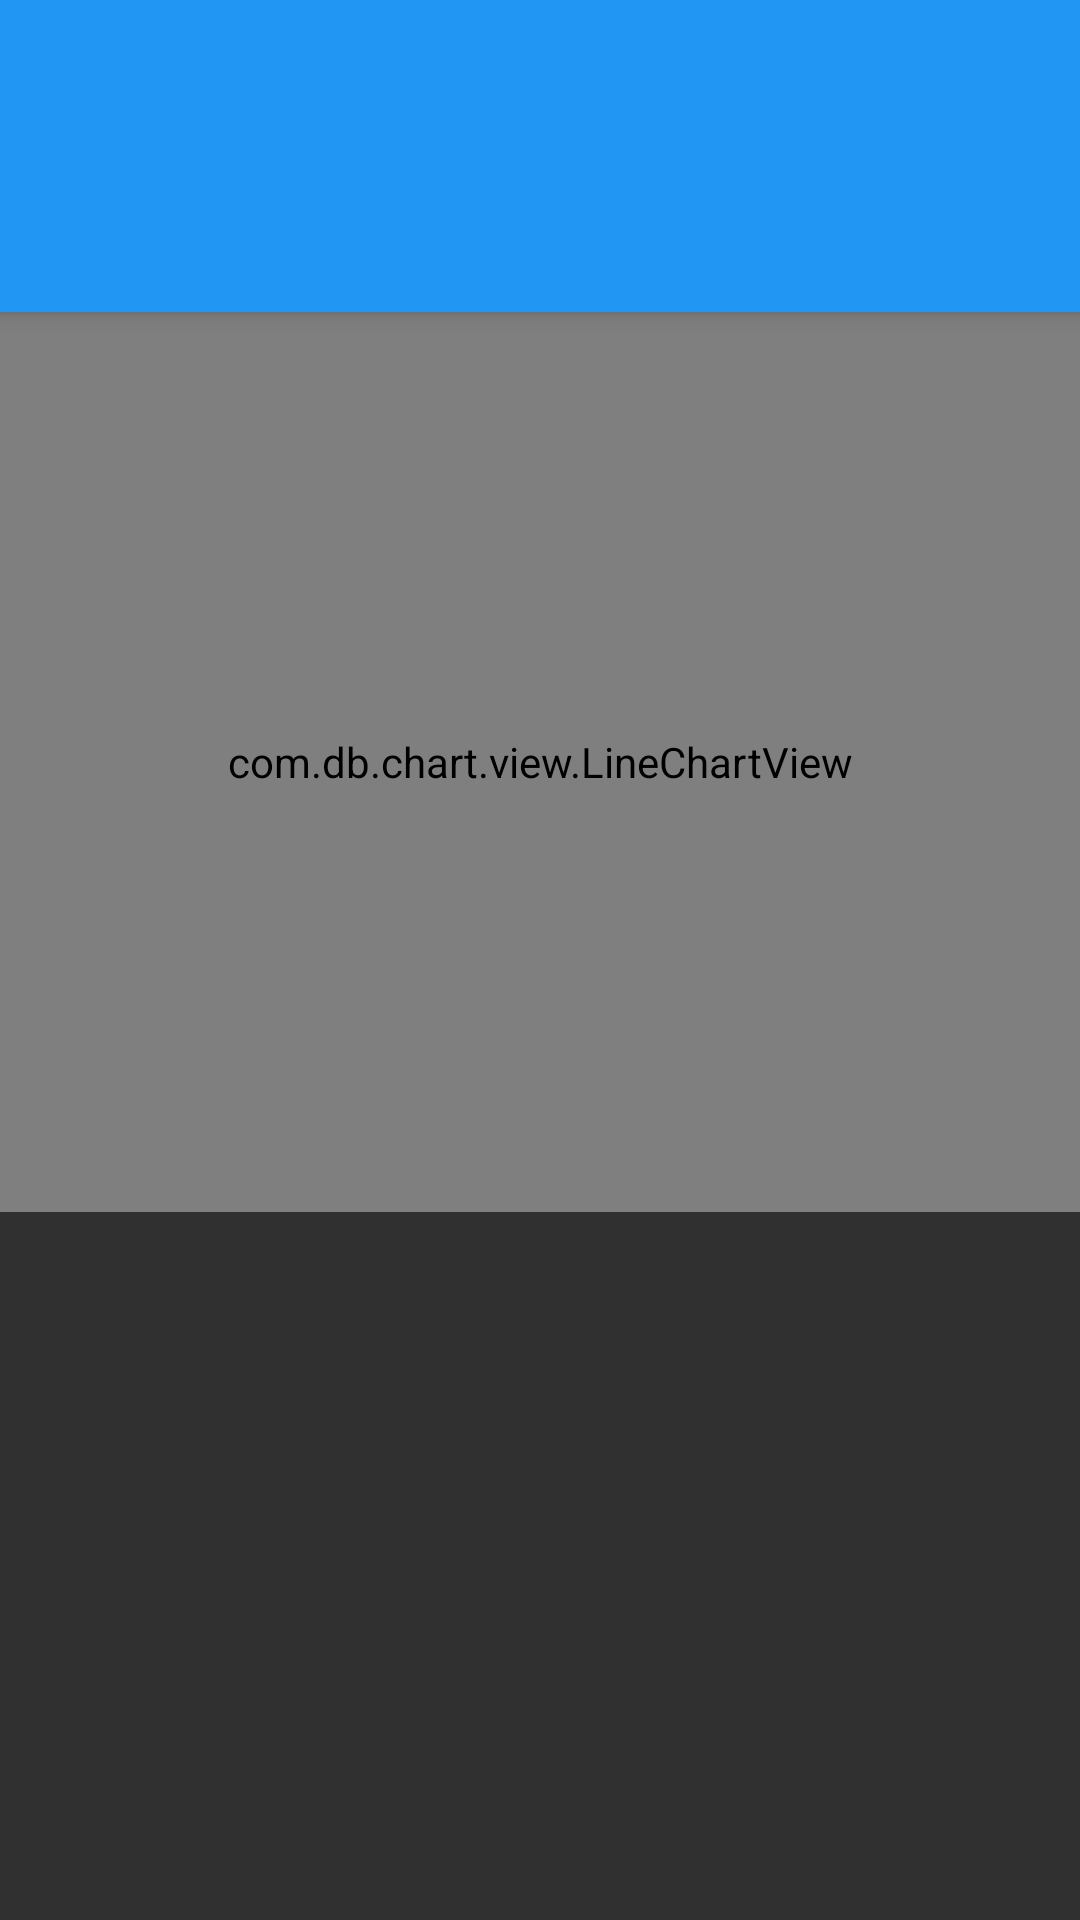

This screen was rendered from an Android layout file. Write that file and the resources it references.
<!-- AndroidManifest.xml: application theme AppTheme -->
<!-- res/layout/activity_stock_details.xml -->
<?xml version="1.0" encoding="utf-8"?>
<android.support.design.widget.CoordinatorLayout
    android:id="@+id/cl"
    xmlns:android="http://schemas.android.com/apk/res/android"
    xmlns:app="http://schemas.android.com/apk/res-auto"
    xmlns:chart="http://schemas.android.com/apk/res-auto"
    xmlns:tools="http://schemas.android.com/tools"
    android:layout_width="match_parent"
    android:layout_height="match_parent"
    tools:context="com.sam_chordas.android.stockhawk.ui.StockDetailsActivity">

    <android.support.design.widget.AppBarLayout
        android:layout_width="match_parent"
        android:layout_height="wrap_content">

        <android.support.v7.widget.Toolbar
            android:id="@+id/toolbar"
            android:layout_width="match_parent"
            android:layout_height="wrap_content"/>

        <android.support.design.widget.TabLayout
            android:id="@+id/tabLayout"
            android:visibility="invisible"
            android:layout_width="match_parent"
            android:layout_height="wrap_content"/>
    </android.support.design.widget.AppBarLayout>

    <LinearLayout
        android:layout_width="match_parent"
        android:layout_height="match_parent"
        app:layout_behavior="@string/appbar_scrolling_view_behavior">

        <com.db.chart.view.LineChartView
            android:id="@+id/chart"
            android:layout_width="match_parent"
            android:layout_height="300dp"
            android:padding="16dp"
            chart:chart_axisColor="@android:color/white"
            chart:chart_labelColor="@android:color/white"/>
    </LinearLayout>
</android.support.design.widget.CoordinatorLayout>
<!-- resources referenced by this layout -->
<resources>
  <style name="AppTheme" parent="Theme.AppCompat">
          <item name="colorPrimary">@color/material_blue_500</item>
          <item name="colorPrimaryDark">@color/material_blue_700</item>
          <item name="colorAccent">@color/material_green_700</item>
          
      </style>
  <color name="material_blue_500">#2196F3</color>
  <color name="material_blue_700">#1976D2</color>
  <color name="material_green_700">#00C853</color>
</resources>
